Image classification data set "xray" (hammadAsher100/Medimind---Ai-powered-Healthcare-platform on GitHub). Class labels (2): normal, pneumonia.

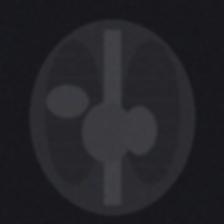
Label: pneumonia

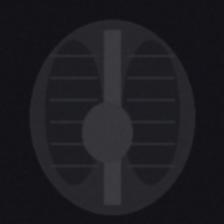
Label: normal

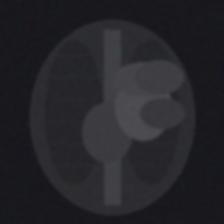
Label: pneumonia

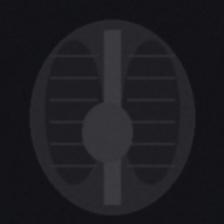
Label: normal

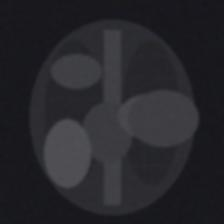
Label: pneumonia

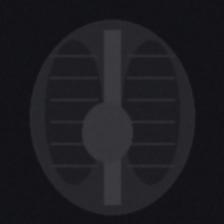
Label: normal
